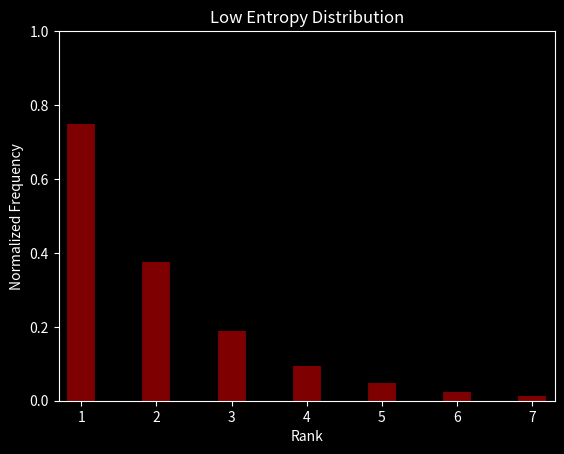
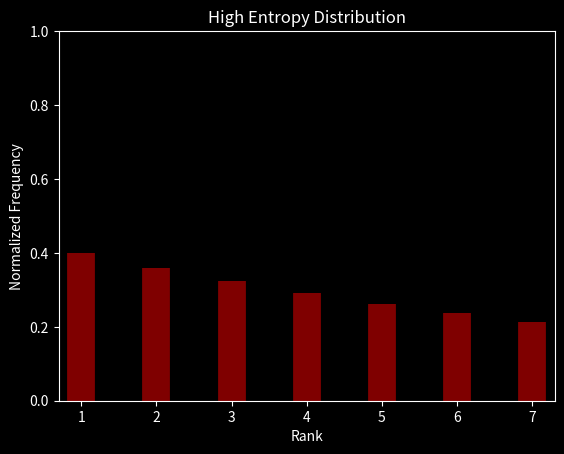
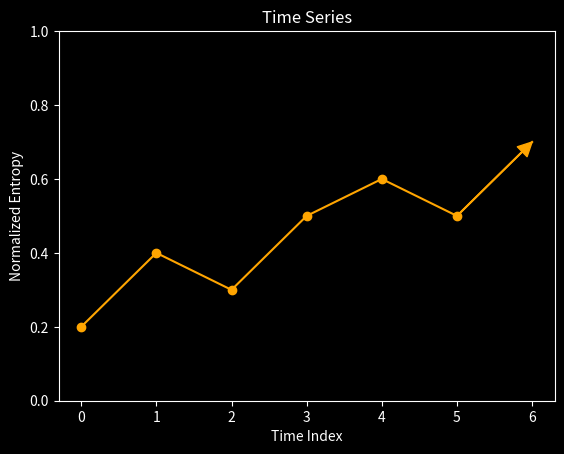

Source code (Python) for these figures, in order:
import matplotlib.pyplot as plt
from scipy.stats import geom


def plot(p, scale, title, filename):
    with plt.style.context('dark_background'):
        X = [1, 2, 3, 4, 5, 6, 7]
        geom_pd = geom.pmf(X, p) * scale

        plt.figure()
        plt.ylabel("Normalized Frequency")
        plt.xlabel("Rank")
        plt.ylim(0, 1)
        plt.title(title)
        plt.vlines(X, 0, geom_pd, color='r', lw=20, alpha=0.5)
        plt.savefig(filename)
        plt.close()


if __name__ == '__main__':
    plot(0.5, 1.5, "Low Entropy Distribution", "low-ent.pdf")
    plot(0.1, 4, "High Entropy Distribution", "high-ent.pdf")

    with plt.style.context('dark_background'):
        x = [0, 1, 2, 3, 4, 5, 6]
        y = [0.2, 0.4, 0.3, 0.5, 0.6, 0.5, 0.7]

        plt.figure()
        plt.annotate("", xy=(x[-1], y[-1]), xytext=(x[-2], y[-2]),
                     arrowprops=dict(color='orange', headwidth=10,
                                     headlength=10, width=0.1))
        plt.plot(x, y, color='orange', alpha=1.0)
        plt.plot(x[:-1], y[:-1], 'o', color='orange')
        plt.ylabel("Normalized Entropy")
        plt.xlabel("Time Index")
        plt.ylim(0, 1)
        plt.title("Time Series")
        plt.savefig("ts.pdf")
        plt.close()
